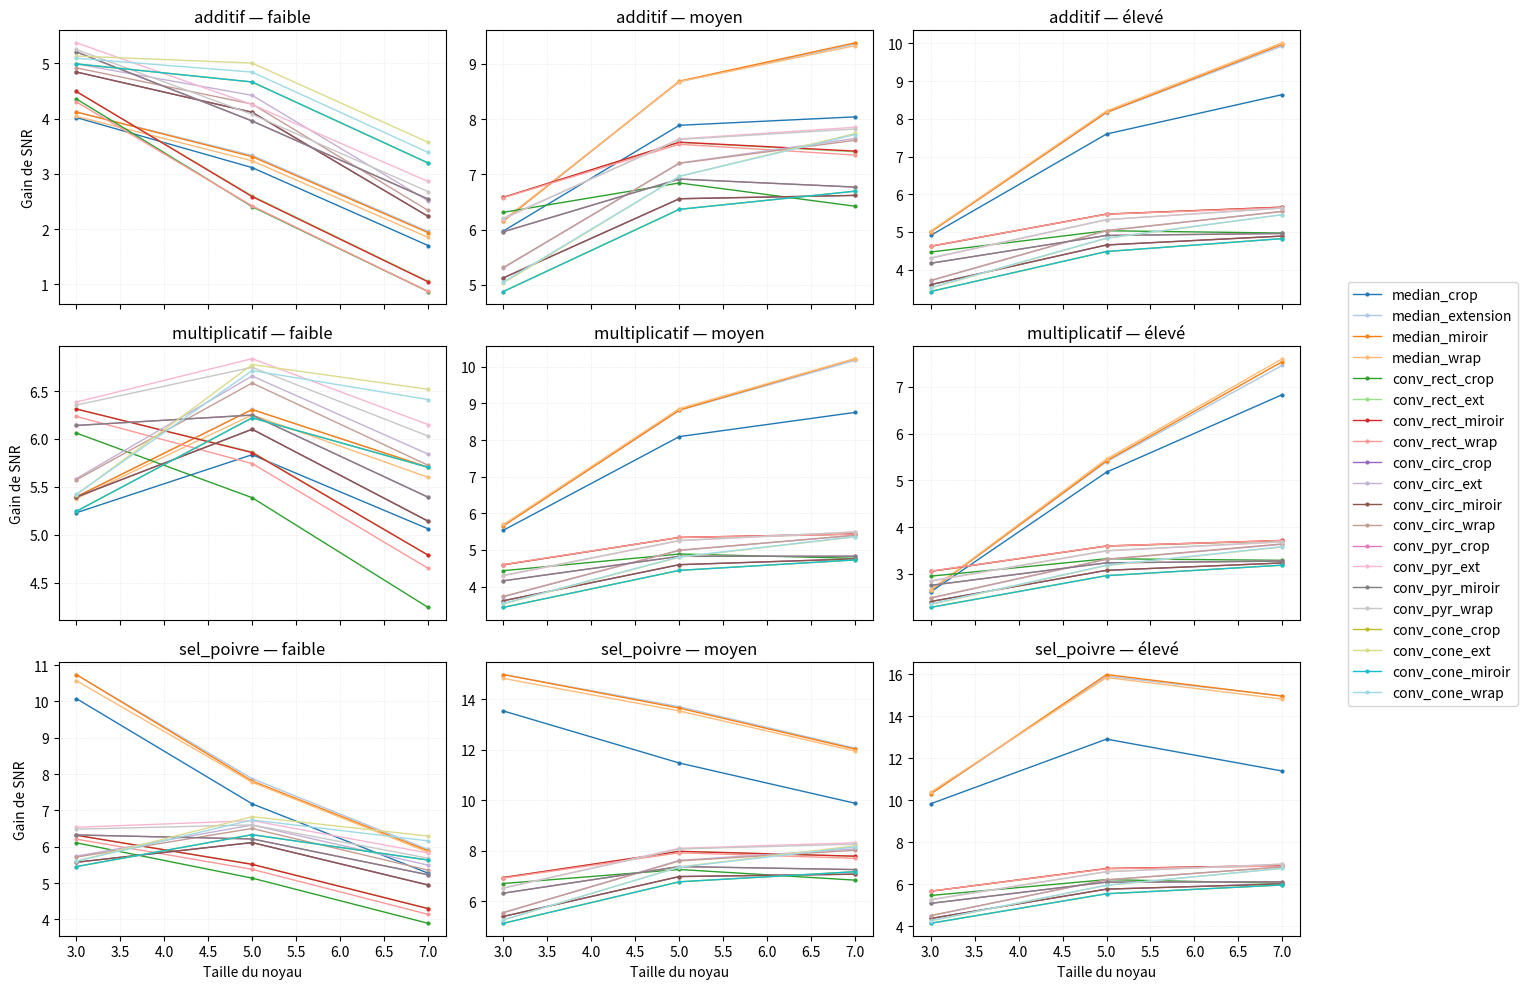

The matplotlib source for this figure: (Note: this script raises an exception after producing the figure.)
import numpy as np
import matplotlib.pyplot as plt
from datetime import datetime
bruit_types = ['additif', 'multiplicatif', 'sel_poivre']
methods = [
       'median_crop', 'median_extension', 'median_miroir', 'median_wrap',
       'conv_rect_crop','conv_rect_ext','conv_rect_miroir','conv_rect_wrap',
       'conv_circ_crop','conv_circ_ext','conv_circ_miroir','conv_circ_wrap',
       'conv_pyr_crop','conv_pyr_ext','conv_pyr_miroir','conv_pyr_wrap',
       'conv_cone_crop','conv_cone_ext','conv_cone_miroir','conv_cone_wrap'
]
kernel_sizes = [3, 5, 7]     
noise_levels = ['faible', 'moyen', 'élevé']
filtered_snr={'additif': {'median_crop': np.array([[4.01974136, 3.1134423 , 1.70444018],
       [5.97722064, 7.88999329, 8.04293814],
       [4.90742206, 7.59788462, 8.64380077]]), 'median_extension': np.array([[4.11986038, 3.33406021, 1.9591622 ],
       [6.15850762, 8.67813134, 9.36080745],
       [5.00069553, 8.16262151, 9.93615317]]), 'median_miroir': np.array([[4.11986038, 3.31160089, 1.93870599],
       [6.15850762, 8.68906191, 9.38362273],
       [5.00069553, 8.17347521, 9.98086295]]), 'median_wrap': np.array([[ 4.04153803,  3.23610256,  1.85165376],
       [ 6.17573964,  8.68077162,  9.3312114 ],
       [ 5.02218607,  8.21073241, 10.0184786 ]]), 'conv_rect_crop': np.array([[4.35744631, 2.40810464, 0.87228304],
       [6.31447714, 6.84576333, 6.42453327],
       [4.46707852, 5.03195526, 4.97104391]]), 'conv_rect_ext': np.array([[4.49123059, 2.60403058, 1.05861456],
       [6.5861805 , 7.57981866, 7.40965284],
       [4.61926436, 5.47293935, 5.65603382]]), 'conv_rect_miroir': np.array([[4.49123059, 2.58875562, 1.04751203],
       [6.5861805 , 7.58404621, 7.42290941],
       [4.61926436, 5.47439213, 5.65890128]]), 'conv_rect_wrap': np.array([[4.30352376, 2.42005562, 0.87420901],
       [6.58065923, 7.5461627 , 7.35078417],
       [4.62518808, 5.47027055, 5.64511202]]), 'conv_circ_crop': np.array([[4.84370268, 4.11479406, 2.23231727],
       [5.12857488, 6.56054103, 6.62122993],
       [3.60201996, 4.65493331, 4.89111061]]), 'conv_circ_ext': np.array([[4.98924601, 4.42106142, 2.51428531],
       [5.30730102, 7.20634911, 7.65208003],
       [3.70602524, 5.03211094, 5.54733164]]), 'conv_circ_miroir': np.array([[4.84370268, 4.11479406, 2.23231727],
       [5.12857488, 6.56054103, 6.62122993],
       [3.60201996, 4.65493331, 4.89111061]]), 'conv_circ_wrap': np.array([[4.91831058, 4.26277701, 2.3401359 ],
       [5.31698639, 7.20116286, 7.61900413],
       [3.71355579, 5.03721566, 5.544085  ]]), 'conv_pyr_crop': np.array([[5.20766009, 3.9566367 , 2.54538082],
       [5.96323777, 6.91656472, 6.77148814],
       [4.16922971, 4.90760214, 4.95983475]]), 'conv_pyr_ext': np.array([[5.37183128, 4.25307373, 2.86290357],
       [6.19713967, 7.64314524, 7.85451599],
       [4.30079502, 5.32353924, 5.63438146]]), 'conv_pyr_miroir': np.array([[5.20766009, 3.9566367 , 2.54538082],
       [5.96323777, 6.91656472, 6.77148814],
       [4.16922971, 4.90760214, 4.95983475]]), 'conv_pyr_wrap': np.array([[5.25018997, 4.07634173, 2.6796339 ],
       [6.2083941 , 7.63382473, 7.82309244],
       [4.31164469, 5.32882461, 5.63250458]]), 'conv_cone_crop': np.array([[4.99011247, 4.66250963, 3.19749363],
       [4.88140141, 6.36854696, 6.69721818],
       [3.42035431, 4.48109673, 4.82308427]]), 'conv_cone_ext': np.array([[5.13211267, 5.00428962, 3.57284613],
       [5.03638803, 6.96427297, 7.74209006],
       [3.51156349, 4.82981138, 5.45771489]]), 'conv_cone_miroir': np.array([[4.99011247, 4.66250963, 3.19749363],
       [4.88140141, 6.36854696, 6.69721818],
       [3.42035431, 4.48109673, 4.82308427]]), 'conv_cone_wrap': np.array([[5.09230254, 4.84138372, 3.38950849],
       [5.05554052, 6.96666589, 7.72194701],
       [3.52390448, 4.83842177, 5.45956692]])}, 'multiplicatif': {'median_crop': np.array([[5.23037597, 5.83591337, 5.06309555],
       [5.53720259, 8.09473484, 8.75603608],
       [2.6129699 , 5.17484658, 6.83308335]]), 'median_extension': np.array([[ 5.39707176,  6.30769246,  5.70295087],
       [ 5.65838238,  8.80996025, 10.17827579],
       [ 2.64571794,  5.39599359,  7.46023229]]), 'median_miroir': np.array([[ 5.39707176,  6.30676182,  5.70633681],
       [ 5.65838238,  8.82090463, 10.22061798],
       [ 2.64571794,  5.41642302,  7.53907541]]), 'median_wrap': np.array([[ 5.37908208,  6.2512463 ,  5.60076143],
       [ 5.69379541,  8.86031516, 10.22325883],
       [ 2.65752108,  5.45695236,  7.60142728]]), 'conv_rect_crop': np.array([[6.06214157, 5.38764992, 4.24331122],
       [4.4323049 , 4.88735602, 4.77012415],
       [2.94953628, 3.32139842, 3.28898748]]), 'conv_rect_ext': np.array([[6.31323115, 5.86457412, 4.79080323],
       [4.5926823 , 5.33658733, 5.42569678],
       [3.05180964, 3.59031887, 3.70367135]]), 'conv_rect_miroir': np.array([[6.31323115, 5.85837442, 4.78839254],
       [4.5926823 , 5.34049878, 5.43616866],
       [3.05180964, 3.59536565, 3.71379879]]), 'conv_rect_wrap': np.array([[6.23536944, 5.74413962, 4.6515011 ],
       [4.60010621, 5.3398379 , 5.42579983],
       [3.05663298, 3.59631866, 3.7119118 ]]), 'conv_circ_crop': np.array([[5.39373864, 6.10162268, 5.14307411],
       [3.61119007, 4.59642642, 4.75398095],
       [2.40713516, 3.07461221, 3.23223077]]), 'conv_circ_ext': np.array([[5.5863884 , 6.65704757, 5.84275857],
       [3.72166314, 4.98398597, 5.39595532],
       [2.47879955, 3.30717368, 3.63158965]]), 'conv_circ_miroir': np.array([[5.39373864, 6.10162268, 5.14307411],
       [3.61119007, 4.59642642, 4.75398095],
       [2.40713516, 3.07461221, 3.23223077]]), 'conv_circ_wrap': np.array([[5.57303313, 6.58366409, 5.72617767],
       [3.73018479, 4.99147336, 5.39931667],
       [2.48533964, 3.3136524 , 3.63870817]]), 'conv_pyr_crop': np.array([[6.14109492, 6.24970698, 5.39300735],
       [4.15579437, 4.82371669, 4.82723722],
       [2.75288261, 3.23470995, 3.27194544]]), 'conv_pyr_ext': np.array([[6.38471446, 6.83796535, 6.15038895],
       [4.29436971, 5.24944584, 5.48794953],
       [2.84100445, 3.48823828, 3.68049438]]), 'conv_pyr_miroir': np.array([[6.14109492, 6.24970698, 5.39300735],
       [4.15579437, 4.82371669, 4.82723722],
       [2.75288261, 3.23470995, 3.27194544]]), 'conv_pyr_wrap': np.array([[6.35385006, 6.74759953, 6.03104186],
       [4.30600307, 5.25805168, 5.49262552],
       [2.84932802, 3.49589249, 3.68824055]]), 'conv_cone_crop': np.array([[5.24535076, 6.22041438, 5.70481784],
       [3.42943938, 4.44038736, 4.72627955],
       [2.2817334 , 2.96053469, 3.18506443]]), 'conv_cone_ext': np.array([[5.417442  , 6.77609734, 6.51864362],
       [3.52624103, 4.79840519, 5.35571267],
       [2.34434259, 3.17680357, 3.57341036]]), 'conv_cone_miroir': np.array([[5.24535076, 6.22041438, 5.70481784],
       [3.42943938, 4.44038736, 4.72627955],
       [2.2817334 , 2.96053469, 3.18506443]]), 'conv_cone_wrap': np.array([[5.42212169, 6.71393684, 6.41147397],
       [3.53909482, 4.8088568 , 5.36211085],
       [2.35364704, 3.18411053, 3.58020258]])}, 'sel_poivre': {'median_crop': np.array([[10.08171627,  7.18183756,  5.27456187],
       [13.5288199 , 11.4701551 ,  9.87723583],
       [ 9.82771139, 12.91173764, 11.38965106]]), 'median_extension': np.array([[10.74099012,  7.8756437 ,  5.92561651],
       [14.96959397, 13.69703967, 12.05712222],
       [10.29725623, 15.9100792 , 14.97181357]]), 'median_miroir': np.array([[10.74099012,  7.81018668,  5.88711598],
       [14.96959397, 13.6416168 , 12.02077138],
       [10.29725623, 15.98997026, 14.95995709]]), 'median_wrap': np.array([[10.57387198,  7.77673043,  5.852051  ],
       [14.81664824, 13.52860238, 11.94176022],
       [10.37914649, 15.84737612, 14.82004998]]), 'conv_rect_crop': np.array([[6.10953177, 5.13765451, 3.89373427],
       [6.70292123, 7.25752746, 6.83590357],
       [5.45689018, 6.2123413 , 6.03924061]]), 'conv_rect_ext': np.array([[6.31790355, 5.5232164 , 4.30175499],
       [6.94042844, 7.9745656 , 7.77939393],
       [5.6594305 , 6.73539509, 6.87231695]]), 'conv_rect_miroir': np.array([[6.31790355, 5.51480082, 4.29796532],
       [6.94042844, 7.97613414, 7.78457976],
       [5.6594305 , 6.7439696 , 6.88762802]]), 'conv_rect_wrap': np.array([[6.21088494, 5.37919248, 4.13979723],
       [6.91873296, 7.91800324, 7.69966373],
       [5.66241691, 6.73037943, 6.85892132]]), 'conv_circ_crop': np.array([[5.57380463, 6.11591368, 4.94787348],
       [5.40056636, 6.97827495, 7.07299908],
       [4.35959622, 5.75980719, 6.00637318]]), 'conv_circ_ext': np.array([[5.74093101, 6.59873256, 5.4942526 ],
       [5.55256225, 7.6191223 , 8.07375554],
       [4.49136379, 6.19990496, 6.82070609]]), 'conv_circ_miroir': np.array([[5.57380463, 6.11591368, 4.94787348],
       [5.40056636, 6.97827495, 7.07299908],
       [4.35959622, 5.75980719, 6.00637318]]), 'conv_circ_wrap': np.array([[5.71471275, 6.50306625, 5.35664603],
       [5.55220813, 7.59710477, 8.0176868 ],
       [4.49817616, 6.20460149, 6.81565524]]), 'conv_pyr_crop': np.array([[6.3252974 , 6.21544296, 5.23067166],
       [6.32127753, 7.37255817, 7.25418651],
       [5.08000953, 6.09364348, 6.10764374]]), 'conv_pyr_ext': np.array([[6.53657679, 6.71841977, 5.82979407],
       [6.5248695 , 8.09703168, 8.31581721],
       [5.2506318 , 6.58845867, 6.95230822]]), 'conv_pyr_miroir': np.array([[6.3252974 , 6.21544296, 5.23067166],
       [6.32127753, 7.37255817, 7.25418651],
       [5.08000953, 6.09364348, 6.10764374]]), 'conv_pyr_wrap': np.array([[6.48433247, 6.60134389, 5.68611872],
       [6.52249937, 8.06654837, 8.26043392],
       [5.2616444 , 6.593022  , 6.94872655]]), 'conv_cone_crop': np.array([[5.45400197, 6.33234624, 5.634835  ],
       [5.1295434 , 6.77075969, 7.17010456],
       [4.13083676, 5.53921612, 5.9578087 ]]), 'conv_cone_ext': np.array([[5.60502278, 6.82735019, 6.29521247],
       [5.26106285, 7.36156016, 8.19418141],
       [4.24541987, 5.94087132, 6.75211012]]), 'conv_cone_miroir': np.array([[5.45400197, 6.33234624, 5.634835  ],
       [5.1295434 , 6.77075969, 7.17010456],
       [4.13083676, 5.53921612, 5.9578087 ]]), 'conv_cone_wrap': np.array([[5.59976916, 6.73817469, 6.16250855],
       [5.27024011, 7.34745774, 8.15122172],
       [4.25888107, 5.94892572, 6.75241617]])}}

if __name__=="__main__":
       fig, axs = plt.subplots(nrows=3, ncols=3, figsize=(15, 10), sharex=True)
       cmap = plt.get_cmap('tab20')
       colors = [cmap(i) for i in range(len(methods))]

       for i, b in enumerate(bruit_types):
              for j, lvl in enumerate(noise_levels):
                     ax = axs[i, j]
                     
                     # Tracer chaque méthode
                     for idx, m in enumerate(methods):
                            y = filtered_snr[b][m][j]
                            ax.plot(kernel_sizes, y, label=m,
                                   color=colors[idx], linewidth=1,
                                   marker='o', markersize=2)
                     
                     # Ajuste automatiquement l’échelle
                     ymin, ymax = ax.get_ylim()
                     ax.set_ylim(ymin, ymax)  # force matplotlib à recaler
                     ax.set_title(f"{b} — {lvl}")
                     
                     if j == 0:
                            ax.set_ylabel("Gain de SNR")
                     if i == 2:  # dernière ligne
                            ax.set_xlabel("Taille du noyau")
                     
                     ax.grid(True, linestyle=':', linewidth=0.4, alpha=0.5)

       # Légende globale (simple)
       fig.legend(methods, loc='center right', bbox_to_anchor=(1.02, 0.5))
       fig.tight_layout(rect=[0, 0, 0.88, 1])

       plt.savefig("./graphique/graphique_snr_3x3_"+str(datetime.now().strftime("%Hh%M_%d_%m_%Y"))+".png", dpi=200)
       plt.close(fig)

